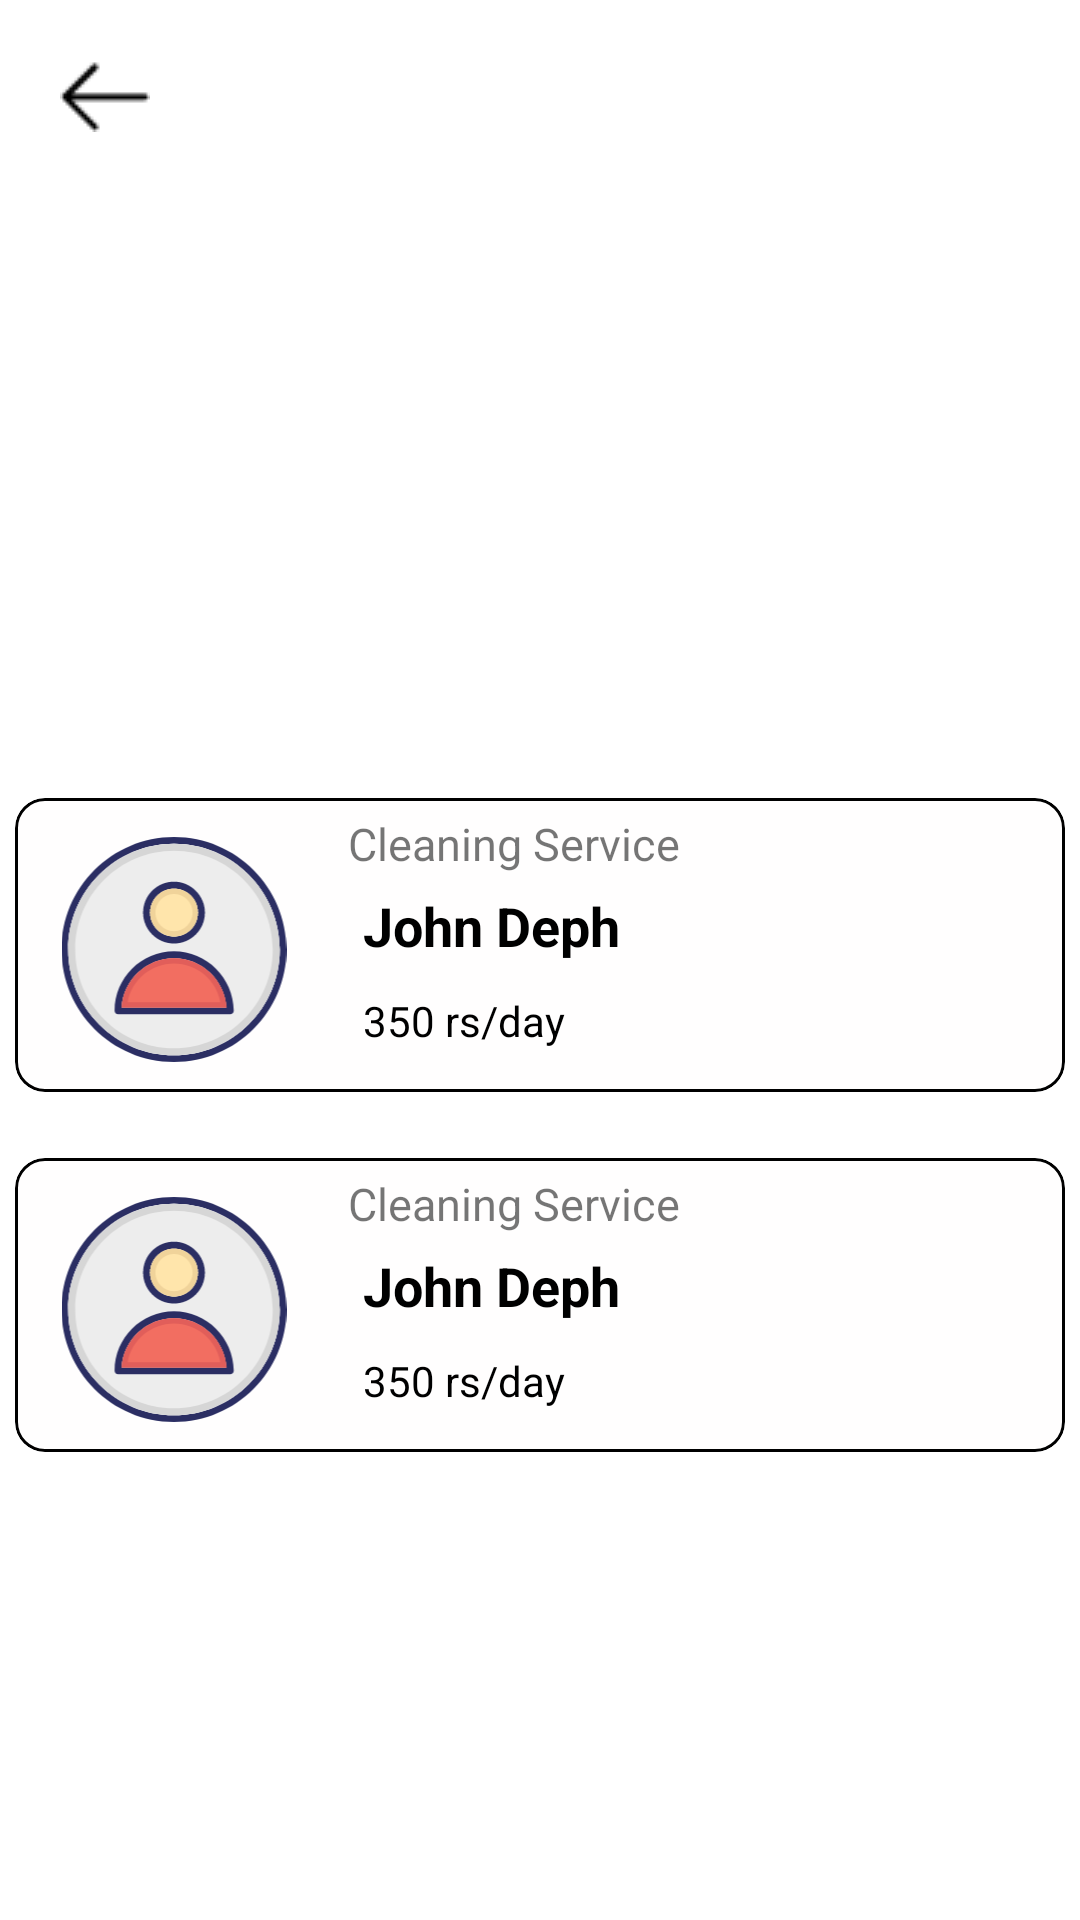

The Android layout XML behind this screen, and the referenced resources:
<!-- AndroidManifest.xml: application theme Theme.HomeServiceApp -->
<!-- res/layout/activity_electrician.xml -->
<?xml version="1.0" encoding="utf-8"?>
<RelativeLayout xmlns:android="http://schemas.android.com/apk/res/android"
    xmlns:app="http://schemas.android.com/apk/res-auto"
    xmlns:tools="http://schemas.android.com/tools"
    android:layout_width="match_parent"
    android:layout_height="match_parent"
    tools:context=".Electrician">

    <LinearLayout
        android:layout_width="match_parent"
        android:layout_height="wrap_content"
        android:background="@drawable/electricianback">
        <ImageView
            android:id="@+id/back"
            android:layout_width="wrap_content"
            android:layout_height="wrap_content"
            android:layout_marginStart="20dp"
            android:layout_marginTop="20dp"
            android:layout_marginEnd="20dp"
            android:layout_marginBottom="20dp"
            app:srcCompat="@drawable/arrow"></ImageView>
    </LinearLayout>
    <LinearLayout
        android:layout_width="match_parent"
        android:layout_height="wrap_content"
        >
        <com.google.android.material.card.MaterialCardView
            android:layout_width="match_parent"
            android:layout_height="110dp"
            app:cardCornerRadius="10dp"
            app:cardUseCompatPadding="true"
            android:backgroundTint="#FFFEFE"
            style="@style/Widget.Material3.CardView.Outlined"
            app:strokeWidth="1dp"
            app:strokeColor="@color/black"
            android:layout_marginTop="260dp">
            <LinearLayout
                android:layout_width="match_parent"
                android:layout_height="wrap_content"
                android:orientation="horizontal">

                <LinearLayout
                    android:layout_width="wrap_content"
                    android:layout_height="wrap_content">
                    <ImageView
                        android:id="@+id/profile"
                        android:layout_width="80dp"
                        android:layout_height="75dp"
                        android:src="@drawable/ic_profile"
                        android:layout_margin="13dp">
                    </ImageView>
                </LinearLayout>
                <LinearLayout
                    android:layout_width="200dp"
                    android:layout_height="match_parent"
                    android:orientation="vertical">
                    <TextView
                        android:id="@+id/service"
                        android:layout_width="wrap_content"
                        android:layout_height="wrap_content"
                        android:text="Cleaning Service"
                        android:textSize="15dp"
                        android:layout_marginLeft="5dp"
                        android:layout_marginTop="5dp"
                        />
                    <TextView
                        android:id="@+id/txtName"
                        android:layout_width="wrap_content"
                        android:layout_height="wrap_content"
                        android:text="John Deph"
                        android:textSize="18dp"
                        android:textColor="@color/black"
                        android:textStyle="bold"
                        android:layout_marginLeft="10dp"
                        android:layout_marginTop="5dp"
                        />

                    <TextView
                        android:id="@+id/txtCost"
                        android:layout_width="wrap_content"
                        android:layout_height="wrap_content"
                        android:text="350 rs/day"
                        android:textColor="@color/black"
                        android:layout_marginLeft="10dp"
                        android:layout_marginTop="10dp"/>
                </LinearLayout>
                <LinearLayout
                    android:layout_width="wrap_content"
                    android:layout_height="wrap_content"
                    android:orientation="horizontal"
                    android:layout_gravity="center">
                    <ImageView
                        android:id="@+id/btncall"
                        android:layout_width="50dp"
                        android:layout_height="70dp"
                        android:src="@drawable/ic_baseline_call_24"
                        android:layout_marginLeft="25dp"/>

                </LinearLayout>
            </LinearLayout>
        </com.google.android.material.card.MaterialCardView>
    </LinearLayout>

    <LinearLayout
        android:layout_width="match_parent"
        android:layout_height="wrap_content"
        >
        <com.google.android.material.card.MaterialCardView
            android:layout_width="match_parent"
            android:layout_height="110dp"
            app:cardCornerRadius="10dp"
            app:cardUseCompatPadding="true"
            android:backgroundTint="#FFFEFE"
            style="@style/Widget.Material3.CardView.Outlined"
            app:strokeWidth="1dp"
            app:strokeColor="@color/black"
            android:layout_marginTop="380dp">
            <LinearLayout
                android:layout_width="match_parent"
                android:layout_height="wrap_content"
                android:orientation="horizontal">

                <LinearLayout
                    android:layout_width="wrap_content"
                    android:layout_height="wrap_content">
                    <ImageView
                        android:id="@+id/profile1"
                        android:layout_width="80dp"
                        android:layout_height="75dp"
                        android:src="@drawable/ic_profile"
                        android:layout_margin="13dp">
                    </ImageView>
                </LinearLayout>
                <LinearLayout
                    android:layout_width="200dp"
                    android:layout_height="match_parent"
                    android:orientation="vertical">
                    <TextView
                        android:id="@+id/service1"
                        android:layout_width="wrap_content"
                        android:layout_height="wrap_content"
                        android:text="Cleaning Service"
                        android:textSize="15dp"
                        android:layout_marginLeft="5dp"
                        android:layout_marginTop="5dp"
                        />
                    <TextView
                        android:id="@+id/txtName1"
                        android:layout_width="wrap_content"
                        android:layout_height="wrap_content"
                        android:text="John Deph"
                        android:textSize="18dp"
                        android:textColor="@color/black"
                        android:textStyle="bold"
                        android:layout_marginLeft="10dp"
                        android:layout_marginTop="5dp"
                        />

                    <TextView
                        android:id="@+id/txtCost1"
                        android:layout_width="wrap_content"
                        android:layout_height="wrap_content"
                        android:text="350 rs/day"
                        android:textColor="@color/black"
                        android:layout_marginLeft="10dp"
                        android:layout_marginTop="10dp"/>
                </LinearLayout>
                <LinearLayout
                    android:layout_width="wrap_content"
                    android:layout_height="wrap_content"
                    android:orientation="horizontal"
                    android:layout_gravity="center">
                    <ImageView
                        android:id="@+id/btncall1"
                        android:layout_width="50dp"
                        android:layout_height="70dp"
                        android:src="@drawable/ic_baseline_call_24"
                        android:layout_marginLeft="25dp"/>

                </LinearLayout>
            </LinearLayout>
        </com.google.android.material.card.MaterialCardView>
    </LinearLayout>
</RelativeLayout>
<!-- resources referenced by this layout -->
<resources>
  <!-- drawable arrow: png bitmap (drawable, 245 bytes) -->
  <!-- drawable ic_profile: vector/xml drawable (drawable, 2191 chars, omitted) -->
  <style name="Theme.HomeServiceApp" parent="Theme.MaterialComponents.DayNight.DarkActionBar">
          
          <item name="colorPrimary">@color/purple_500</item>
          <item name="colorPrimaryVariant">@color/purple_700</item>
          <item name="colorOnPrimary">@color/white</item>
          
          <item name="colorSecondary">@color/teal_200</item>
          <item name="colorSecondaryVariant">@color/teal_700</item>
          <item name="colorOnSecondary">@color/black</item>
          
          <item name="android:statusBarColor" tools:targetApi="l">?attr/colorPrimaryVariant</item>
          
      </style>
  <!-- not gathered from this repository: default colours our renderer supplied (Android Studio template values) -->
  <color name="purple_500">#FF6200EE</color>
  <color name="purple_700">#FF3700B3</color>
  <color name="teal_200">#FF03DAC5</color>
  <color name="teal_700">#FF018786</color>
  <color name="black">#FF000000</color>
  <color name="white">#FFFFFFFF</color>
</resources>
